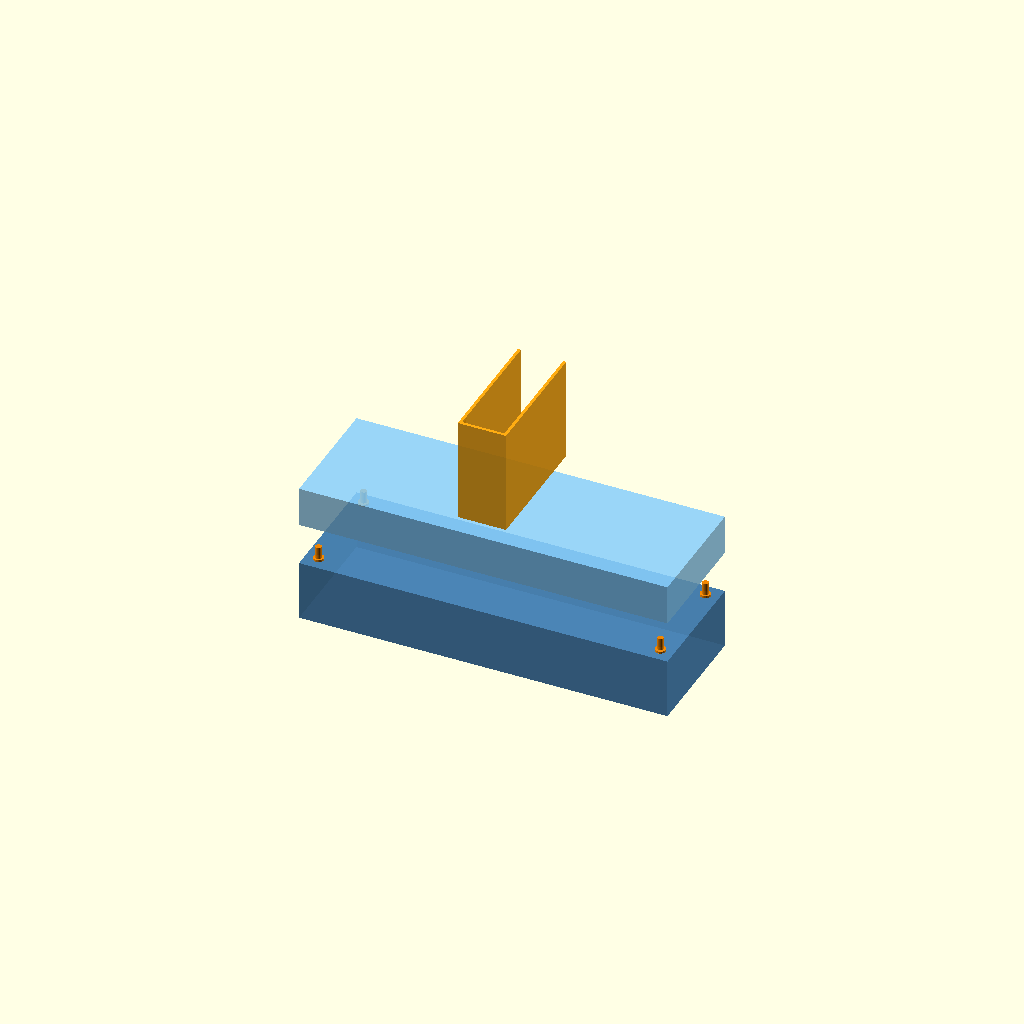
Cell 1: the model at its default parameters.
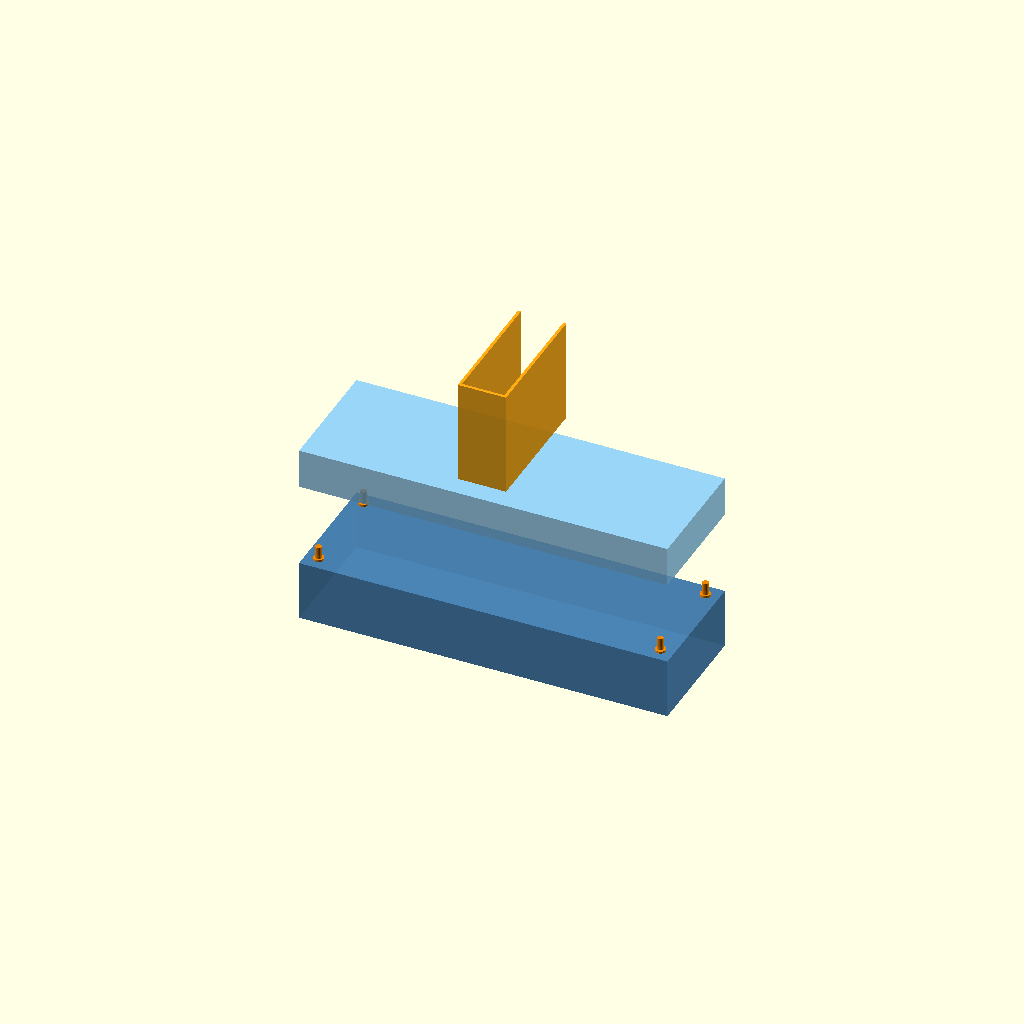
Cell 2 — explode set to 70, the other parameters unchanged.
All cells are drawn from one camera (rotation 55°, 0°, 25°, orthographic, colour scheme Cornfield), so only the parameter changes between them.
The OpenSCAD source (design/drawers/mixed/attach/C_pin/02_locating_pins_cotter_clip.scad):
// 02_locating_pins_cotter_clip.scad
// Four locating pins on lower tray corners + a separate U-shaped cotter clip
// that slides over both trays on the long side to pin them together.
// Engage: set upper on pins, slide clip down. Release: slide clip up & off.

explode = 35; // 0=engaged, 35=exploded

lx=305; ly=102; lz=50;
ux=305; uy=102; uz=33;
wall=3;

pin_d   = 5;   // locating pin diameter
pin_h   = 10;  // pin protrusion above lower tray top
hole_cl = 0.3; // clearance for pin holes

clip_t  = 2.5; // clip wall thickness
clip_gap= lz+uz+0.6; // slot height (total stack height + clearance)
clip_len= 40;  // clip length along X
clip_w  = ly + clip_t*2; // clip spans full Y

module lower_tray() { color("SteelBlue",0.85) cube([lx,ly,lz]); }
module upper_tray() { color("LightSkyBlue",0.85) cube([ux,uy,uz]); }

// Pin boss on lower tray top face
module pin_boss(d, h) {
    boss_d = d + wall*1.2;
    color("DarkOrange",0.9) {
        cylinder(d=boss_d, h=wall*0.6, $fn=24);
        cylinder(d=d, h=h+wall*0.6, $fn=24);
    }
}

// Pin socket recess in upper tray bottom
module pin_socket(d, h) {
    cylinder(d=d+hole_cl, h=h+1, $fn=24);
}

// U-clip: spans the long side of the stack
module u_clip(engaged) {
    // clip sits flush against one long face (Y=0 side)
    // U opens in +Y direction; legs grip the outer long faces
    color("Orange", 0.92)
    difference() {
        // outer block
        cube([clip_len, clip_t + ly + clip_t, clip_gap + clip_t]);
        // inner cutout — the slot the two trays fit into
        translate([clip_t, clip_t, clip_t])
            cube([clip_len - clip_t*2, ly, clip_gap + 0.1]);
        // open the front (entry side)
        translate([clip_t, clip_t + ly - 0.1, 0])
            cube([clip_len - clip_t*2, clip_t + 1, clip_gap + clip_t + 0.1]);
        // chamfer entry on clip top
        translate([clip_t, clip_t*2, clip_gap + clip_t - clip_t*0.8])
            rotate([-45,0,0])
                cube([clip_len-clip_t*2, clip_t*2, clip_t*2]);
    }
}

// --- Assemble lower tray ---
lower_tray();

// Four pins on lower tray: near each corner, inset from edge
pin_positions = [
    [wall*2 + pin_d, wall*2 + pin_d],
    [lx - wall*2 - pin_d, wall*2 + pin_d],
    [wall*2 + pin_d, ly - wall*2 - pin_d],
    [lx - wall*2 - pin_d, ly - wall*2 - pin_d]
];

for(p = pin_positions)
    translate([p[0], p[1], lz])
        pin_boss(pin_d, pin_h);

// --- Upper tray with pin sockets ---
translate([0, 0, lz + explode])
difference() {
    upper_tray();
    for(p = pin_positions)
        translate([p[0], p[1], -pin_h])
            pin_socket(pin_d, pin_h + wall + 1);
}

// --- U-clip, placed on the long side ---
clip_x_offset = lx/2 - clip_len/2;
clip_z_offset = explode > 0 ? lz + uz + explode + 15 : 0;

translate([clip_x_offset, -clip_t, clip_z_offset])
    u_clip(explode == 0);
Parameter table extracted from the source (name, type, default, range or options):
explode: number, default 35
wall: number, default 3
pin_d: number, default 5
pin_h: number, default 10
hole_cl: number, default 0.3
clip_t: number, default 2.5
clip_len: number, default 40
